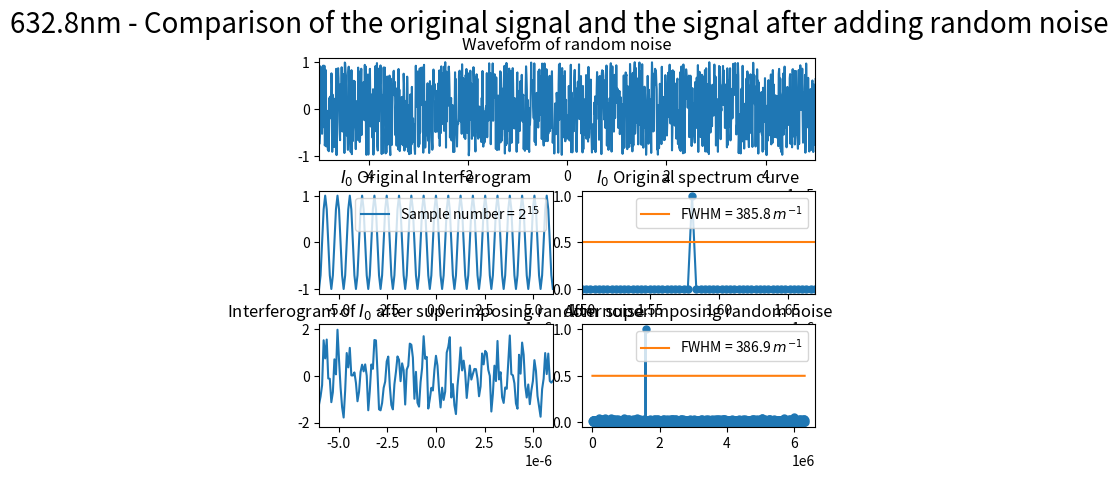

Source code (Python):
import numpy as np
import matplotlib.pyplot as plt
from scipy.fftpack import fft
from pylab import *
import random
import matplotlib.gridspec as gridspec

##########################################################################
# 本程序模拟动镜倾斜误差影响下的傅里叶变换光谱测量系统的光谱测量曲线
# 程序具体参数如下：
#   - 采样间隔选取 79.1nm
#   - 干涉图波长选取 632.8nm
#   - 干涉图采样点数选取 2^12
#   - 本程序只叠加一种噪声----随机噪声
##########################################################################

def GetFFT(I0, Iw0, n0):
    Y0 = 2*abs(fft(I0,n0))
    Y0_max = max(Y0);
    Y0 = Y0/Y0_max
    Y0 = Y0[:int(n0/2)]

    Yw0 = 2*abs(fft(Iw0,n0))
    Yw0_max = max(Yw0);
    Yw0 = Yw0/Yw0_max
    Yw0 = Yw0[:int(n0/2)]
    return Y0, Yw0

# 波长为632.8nm
laimda0 = 632.8*10**(-9)
# 79.1nm的采样间隔 
i = 79.1*10**(-9)
# 中心点的采样频
sigma0 = 1/laimda0
p1 = (-1)*(2**11)*79.1*10**(-9)
# 2**n个点 
p2 = (2**11-1)*79.1*10**(-9)
# 无补零 
x0 = np.arange(p1, p2, i)
n0 = n1 = 2**(int(np.log2(len(x0)))+1)
print("n0 length = %d" %n0)

I0 = np.cos(2*np.pi*sigma0*x0)

# 设置频谱图的横坐标
fs_0 = 1/i*np.arange(n0/2)/n0

#####################################################################################
#  此部分为叠加随机噪声
#####################################################################################
noise_rand = [random.uniform(-1, 1) for _ in range(len(x0))]
# noise_rand = [random.uniform(0, laimda0/5) for _ in range(len(x0))]

Iw1 = I0 + noise_rand

Y0, Yw1 = GetFFT(I0, Iw1, n0)

# 设置频谱图的横坐标
fs_1 = 1/i*np.arange(n0/2)/n0

best_Y0_average_range = 0.5*np.ones((Yw1.size, 1))

figure(1)

gs = gridspec.GridSpec(3, 6)
gs.update(wspace=0.5, hspace=0.3)

subplot(gs[0, :6])
plt.plot(x0, noise_rand)
plt.xlim(-0.00005, 0.00005)
plt.title("Waveform of random noise")

subplot(gs[1, 0:3])
s1, = plt.plot(x0, I0)
plt.legend(handles=[s1],labels=['Sample number = $2^{15}$'], loc='upper right')
plt.xlim(-6*(10**(-6)), 6*(10**(-6)))
plt.title("$I_0$ Original Interferogram")


subplot(gs[1, 3:6])
s1, = plt.plot(fs_1, Y0, marker='o', ms=5)
p1, = plt.plot(fs_0,best_Y0_average_range)
plt.legend(handles=[p1],labels=['FWHM = 385.8 $m^{-1}$'], loc='upper right')
plt.title("$I_0$ Original spectrum curve")
plt.xlim(1.50*(10**6), 1.67*(10**6))

subplot(gs[2, 0:3])
plt.plot(x0, Iw1)
plt.xlim(-6*(10**(-6)), 6*(10**(-6)))
plt.title("Interferogram of $I_0$ after superimposing random noise")

subplot(gs[2, 3:6])
plt.plot(fs_1, Yw1, marker='o', ms=5)
p2, = plt.plot(fs_0,best_Y0_average_range)
plt.legend(handles=[p2],labels=['FWHM = 386.9 $m^{-1}$'], loc='upper right')
plt.title("After superimposing random noise")
# plt.xlim(1.50*(10**6), 1.67*(10**6))

plt.suptitle("632.8nm - Comparison of the original signal and the signal after adding random noise", fontsize = 20)

plt.show()
